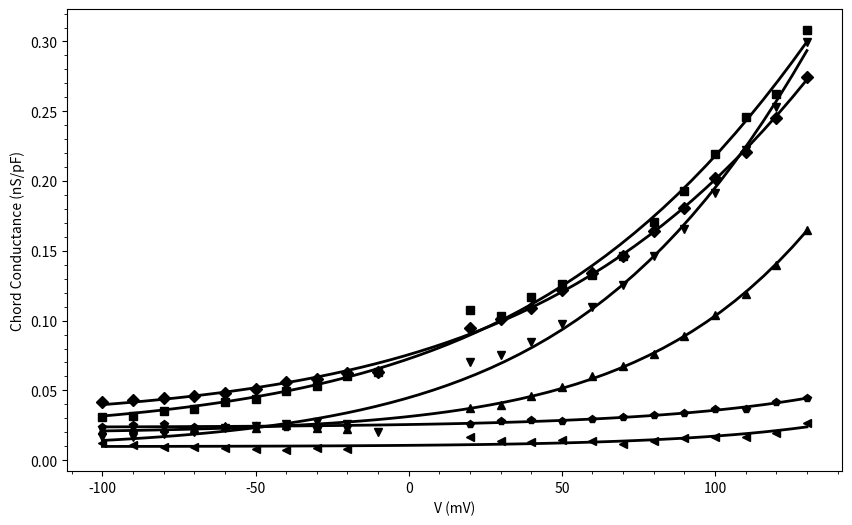

This chart was generated by the following Python code: (Note: this script raises an exception after producing the figure.)
import csv
import numpy as np
import matplotlib as mpl
import matplotlib.pyplot as plt
from scipy.optimize import curve_fit
from itertools import cycle

def main():
	# filename = 'angermann_g_vs_v_atp.csv'
	# f = open(filename)
	# csvfile = csv.reader(f, delimiter=',')

	# A = np.array(map(float, csvfile.next()), ndmin=2)
	# for row in csvfile:
	# 	A = np.vstack([A, map(float, row)])



	# #print A[0][5]
	# B = A.astype(np.float).T

	# #print B
	# #plot(B)

	

	v = np.array([-100,-90,-80,-70,-60,-50,-40,-30,-20,-10,20,30,40,50,60,70,80,90,100,110,120,130])
	v2 = np.array([-100,-90,-80,-70,-60,-50,-40,-30,-20,20,30,40,50,60,70,80,90,100,110,120,130])
	g_1000 = np.array([0.03124,0.03154,0.03535,0.03675,0.04158,0.04374,0.04927,0.05345,0.06001,0.0631,0.10743,0.10307,0.11684,0.12601,0.1327,0.14615,0.17095,0.19305,0.21902,0.2461,0.26261,0.3081])
	g_750 = np.array([0.04179,0.04278,0.04452,0.04619,0.04821,0.05094,0.05577,0.05817,0.06245,0.06314,0.09461,0.10141,0.10908,0.12206,0.13393,0.14625,0.16395,0.18102,0.20225,0.22086,0.2449,0.27429])
	g_500 = np.array([0.01628,0.01682,0.01889,0.02009,0.02309,0.02456,0.02561,0.02762,0.02615,0.02031, 0.07007,0.0751,0.08484,0.09724,0.10986,0.12575,0.14597,0.16578,0.19131,0.22224,0.25337,0.29976])
	g_250 = np.array([0.02181,0.02287,0.02274,0.02311,0.02426,0.0232,0.02532,0.02322,0.02264,0.03719,0.03934,0.04631,0.05233,0.06033,0.06732,0.07642,0.08901,0.10418,0.11916,0.14005,0.16492])
	g_100 = np.array([0.02389,0.02496,0.02585,0.02352,0.02397,0.02438,0.02353,0.02271,0.02469,0.02602,0.02779,0.02855,0.02777,0.02935,0.03092,0.03272,0.0335,0.03652,0.03675,0.0415,0.04441])
	g_20 = np.array([0.01213,0.011,0.00963,0.00954,0.00897,0.0078,0.00717,0.00849,0.00831,0.01682,0.01347,0.0131,0.01435,0.01352,0.01157,0.01401,0.01559,0.0168,0.01686,0.01941,0.02658])

	names = ['1000 nM Ca', '750 nM Ca', '500 nM Ca', '250 nM Ca', '100 nM Ca', '20 nM Ca']

	fig = plt.figure(figsize=(10, 6), facecolor='w', edgecolor='k') 
	ax = fig.add_subplot(111)

	for tick in plt.gca().xaxis.get_major_ticks(): tick.label1.set_fontsize(10) 
	for tick in plt.gca().yaxis.get_major_ticks(): tick.label1.set_fontsize(10)
	mpl.rcParams['axes.linewidth'] = 0.8 
	ax.set_xlabel('V (mV)')
	ax.set_ylabel('Chord Conductance (nS/pF)')
	ax.minorticks_on()

	style = cycle(['ks', 'kD', 'kv', 'k^', 'kp', 'k<'])

	handles = []
	handles.append(curveFit(v, g_1000, ax, next(style)))
	handles.append(curveFit(v, g_750, ax, next(style)))
	handles.append(curveFit(v, g_500, ax, next(style)))
	handles.append(curveFit(v2, g_250, ax, next(style)))
	handles.append(curveFit(v2, g_100, ax, next(style)))
	handles.append(curveFit(v2, g_20, ax, next(style)))


	ax.legend(handles, names, 'upper left', shadow=True)
	plt.xlim(-110, 150)

	plt.show()
	plt.savefig('../../results/' + 'angermann_g_vs_v_atp_experimental.eps', format='eps')

def curveFit(x, y, ax, style):

	popt, pcov = curve_fit(func, x, y, p0=[200, -100, 100])

	xx = np.linspace(-100, 130)
	fitted = func(xx, popt[0], popt[1], popt[2])

	ax.plot(xx, fitted, color='black', linewidth=2)
	retval, = ax.plot(x, y, style)

	return retval

def func(v, v_half, k, c):
	retval = (1.16 / (1 + np.exp((v - v_half)/ k)) + c)
	return retval

def plot(B):
    fig = plt.figure(figsize=(4,3), facecolor='w', edgecolor='k') 
    ax = fig.add_subplot(111)
    ax.plot(B[0], B[1], color='red', linewidth=3, marker='o',
        markerfacecolor='red', markersize=7)

    plt.show()

if __name__ == "__main__":
    main()
